Run: headless pygame with SDL's dummy video driver; simulated clock (each Clock.tick advances the game by its frame time, no real sleeping); random seed 0; keys injected as events and as key.get_pressed() state; no mouse input.
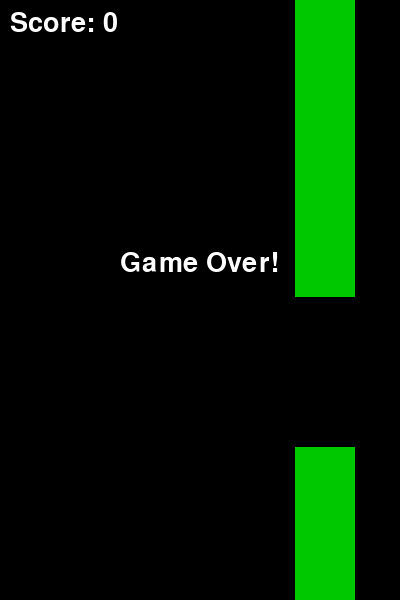
Frame 1 of 1 · flips 1–60 · no input (game ended)

The pygame program that drew these frames:

import pygame
import random

# Initialize
pygame.init()

# Screen
WIDTH, HEIGHT = 400, 600
screen = pygame.display.set_mode((WIDTH, HEIGHT))
pygame.display.set_caption("Flappy Bird")

# Colors
WHITE = (255, 255, 255)
BLACK = (0, 0, 0)
GREEN = (0, 200, 0)

# Clock
clock = pygame.time.Clock()
FPS = 60

# Bird
bird_x = 100
bird_y = 300
bird_radius = 15
gravity = 0.5
velocity = 0
jump = -8

# Pipes
pipe_width = 60
gap = 150
pipe_vel = 3
pipes = []

# Score
score = 0
font = pygame.font.SysFont(None, 40)

def draw_text(text, x, y):
    img = font.render(text, True, WHITE)
    screen.blit(img, (x, y))

def create_pipe():
    height = random.randint(100, 400)
    return [WIDTH, height]

def move_pipes(pipes):
    for pipe in pipes:
        pipe[0] -= pipe_vel
    return [pipe for pipe in pipes if pipe[0] > -pipe_width]

def draw_pipes(pipes):
    for pipe in pipes:
        # Top pipe
        pygame.draw.rect(screen, GREEN, (pipe[0], 0, pipe_width, pipe[1]))
        # Bottom pipe
        pygame.draw.rect(screen, GREEN, (pipe[0], pipe[1] + gap, pipe_width, HEIGHT))

def check_collision(pipes):
    global bird_y
    for pipe in pipes:
        if bird_x + bird_radius > pipe[0] and bird_x - bird_radius < pipe[0] + pipe_width:
            if bird_y - bird_radius < pipe[1] or bird_y + bird_radius > pipe[1] + gap:
                return True
    if bird_y > HEIGHT or bird_y < 0:
        return True
    return False

def game_loop():
    global bird_y, velocity, score
    run = True
    frame = 0
    pipes.clear()
    bird_y = 300
    velocity = 0
    score = 0

    while run:
        screen.fill(BLACK)

        for event in pygame.event.get():
            if event.type == pygame.QUIT:
                run = False
            if event.type == pygame.KEYDOWN:
                if event.key == pygame.K_SPACE:
                    velocity = jump

        # Bird movement
        velocity += gravity
        bird_y += velocity

        # Pipes
        if frame % 90 == 0:
            pipes.append(create_pipe())
        frame += 1

        pipes[:] = move_pipes(pipes)

        # Score
        for pipe in pipes:
            if pipe[0] == bird_x:
                score += 1

        # Draw
        draw_pipes(pipes)
        pygame.draw.circle(screen, WHITE, (bird_x, int(bird_y)), bird_radius)
        draw_text("Score: " + str(score), 10, 10)

        # Collision
        if check_collision(pipes):
            draw_text("Game Over!", 120, 250)
            pygame.display.update()
            pygame.time.delay(2000)
            run = False

        pygame.display.update()
        clock.tick(FPS)

    pygame.quit()
    quit()

game_loop()
